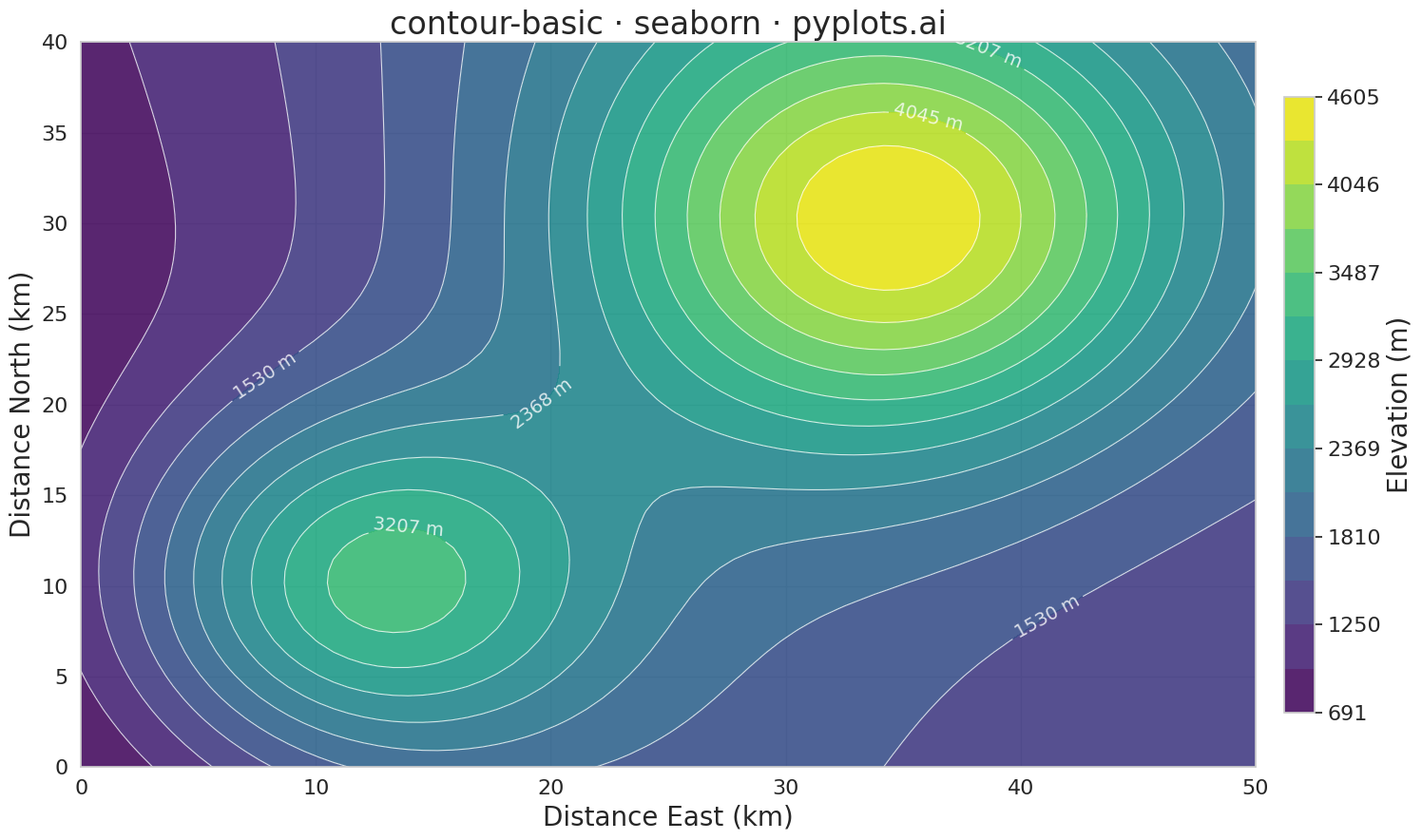

Source code (Python):
"""pyplots.ai
contour-basic: Basic Contour Plot
Library: seaborn 0.13.2 | Python 3.13.11
Quality: 72/100 | Created: 2025-12-23
"""

import matplotlib.pyplot as plt
import numpy as np
import seaborn as sns


# Apply seaborn styling for enhanced aesthetics
sns.set_theme(style="whitegrid", palette="viridis")

# Data - Topographic elevation map of a mountain region with a valley
# True scalar field z = f(x, y) on a regular meshgrid as specified
x = np.linspace(0, 50, 80)  # Distance East (km)
y = np.linspace(0, 40, 64)  # Distance North (km)
X, Y = np.meshgrid(x, y)

# Create realistic elevation surface with multiple terrain features:
# - Main peak in the northeast
# - Secondary peak in the southwest
# - Valley running between them
z_peak1 = 2800 * np.exp(-((X - 35) ** 2 + (Y - 30) ** 2) / 150)  # Main peak
z_peak2 = 2200 * np.exp(-((X - 12) ** 2 + (Y - 10) ** 2) / 100)  # Secondary peak
z_ridge = 800 * np.exp(-((X - 25) ** 2) / 300)  # Connecting ridge
z_base = 400 + 15 * X + 10 * Y  # Gradual slope (higher to northeast)
Z = z_base + z_peak1 + z_peak2 + z_ridge  # Combined elevation

# Create plot (4800x2700 px at 300 dpi = 16x9 inches)
fig, ax = plt.subplots(figsize=(16, 9))

# Create filled contours using matplotlib (seaborn provides styling context)
levels = np.linspace(Z.min(), Z.max(), 15)
contourf = ax.contourf(X, Y, Z, levels=levels, cmap="viridis", alpha=0.9)

# Add contour lines with labels for key elevation levels
contour = ax.contour(X, Y, Z, levels=levels, colors="white", linewidths=0.8, alpha=0.8)

# Label contour levels at practical intervals (every 3rd level for clarity)
label_levels = levels[::3]
ax.clabel(contour, levels=label_levels, inline=True, fontsize=14, fmt="%d m", colors="white")

# Add colorbar with proper sizing
cbar = fig.colorbar(contourf, ax=ax, shrink=0.85, pad=0.02)
cbar.set_label("Elevation (m)", fontsize=20)
cbar.ax.tick_params(labelsize=16)

# Labels and styling
ax.set_xlabel("Distance East (km)", fontsize=20)
ax.set_ylabel("Distance North (km)", fontsize=20)
ax.set_title("contour-basic · seaborn · pyplots.ai", fontsize=24)
ax.tick_params(axis="both", labelsize=16)

plt.tight_layout()
plt.savefig("plot.png", dpi=300, bbox_inches="tight")
